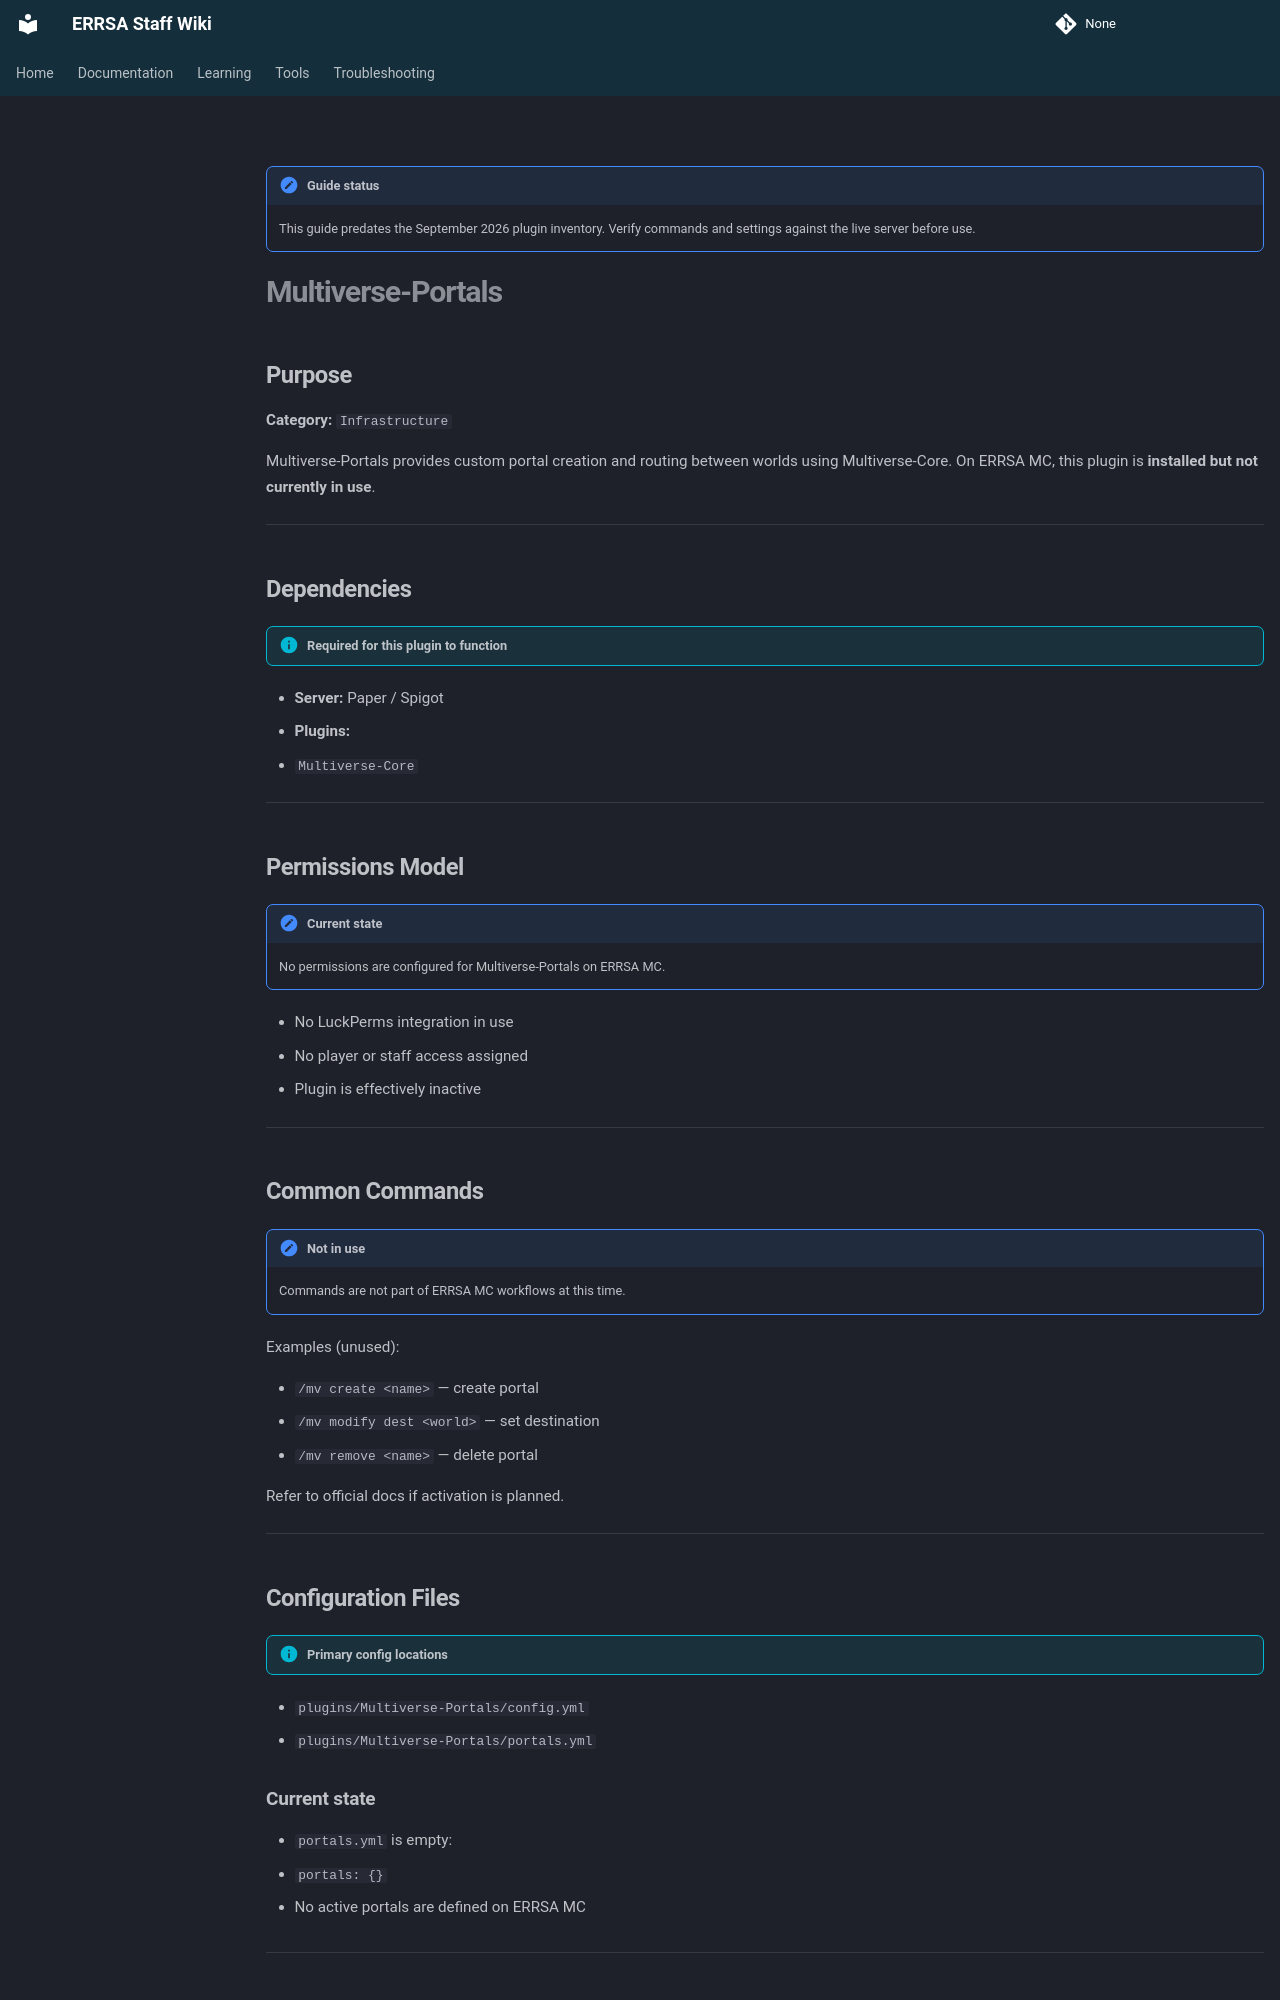

repository: DB-ERRSA/ERRSA-Staff-Wiki · page: documentation/plugins/legacy/multiverse-portals/index.html · generator: mkdocs

!!! note "Guide status"
    This guide predates the September 2026 plugin inventory. Verify commands and settings against the live server before use.

# Multiverse-Portals

## Purpose

**Category:** `Infrastructure`

Multiverse-Portals provides custom portal creation and routing between worlds using Multiverse-Core. On ERRSA MC, this plugin is **installed but not currently in use**.

---

## Dependencies

!!! info "Required for this plugin to function"
- **Server:** Paper / Spigot
- **Plugins:**
  - `Multiverse-Core`

---

## Permissions Model

!!! note "Current state"
    No permissions are configured for Multiverse-Portals on ERRSA MC.

- No LuckPerms integration in use
- No player or staff access assigned
- Plugin is effectively inactive

---

## Common Commands

!!! note "Not in use"
    Commands are not part of ERRSA MC workflows at this time.

Examples (unused):

- `/mv create <name>` — create portal
- `/mv modify dest <world>` — set destination
- `/mv remove <name>` — delete portal

Refer to official docs if activation is planned.

---

## Configuration Files

!!! info "Primary config locations"
- `plugins/Multiverse-Portals/config.yml`
- `plugins/Multiverse-Portals/portals.yml`

### Current state
- `portals.yml` is empty:
  - `portals: {}`

- No active portals are defined on ERRSA MC

---
